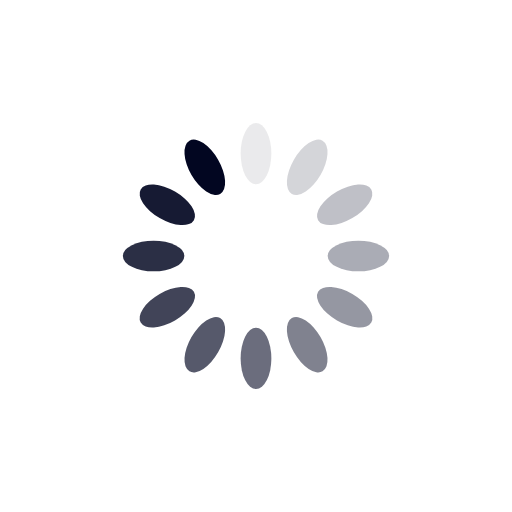
t = 0.00 s
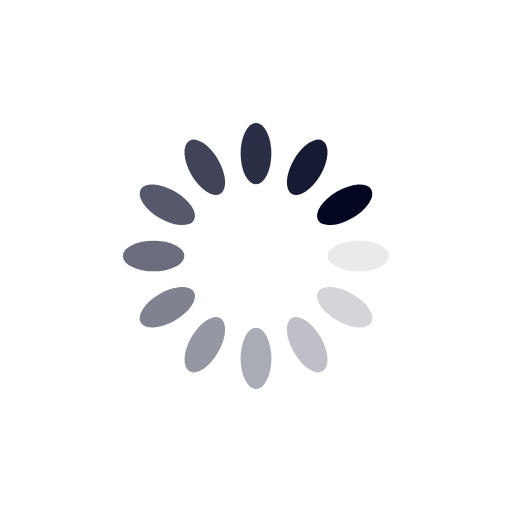
t = 0.25 s
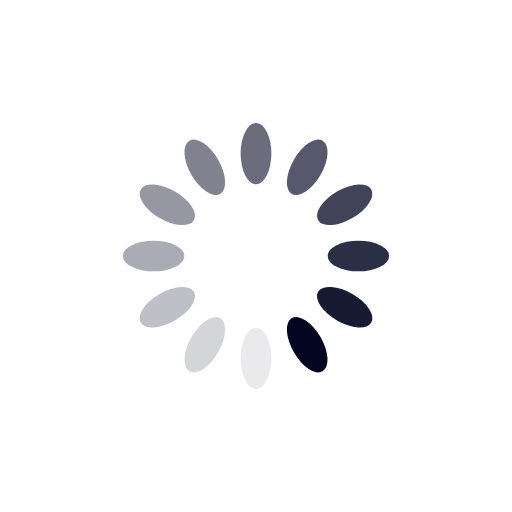
t = 0.50 s
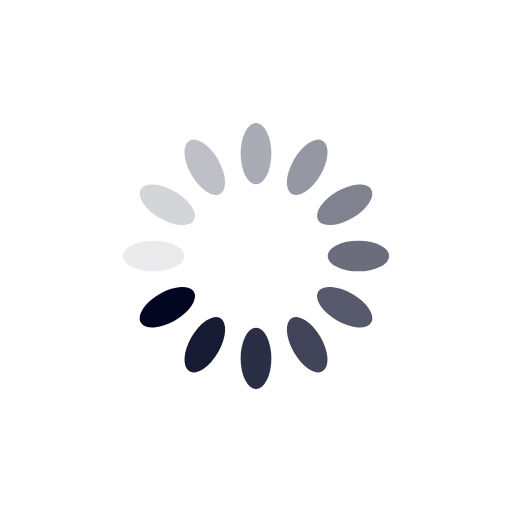
t = 0.75 s

The animated SVG that drew these frames (rendered in a browser with its animation timeline set to each time). Animation: 12 SMIL elements (animate=12); one cycle of 1.00 s, repeats indefinitely.

<svg xmlns="http://www.w3.org/2000/svg" xmlns:xlink="http://www.w3.org/1999/xlink" style="margin:auto;background:#fff;display:block;" width="200px" height="200px" viewBox="0 0 100 100" preserveAspectRatio="xMidYMid">
<g transform="rotate(0 50 50)">
  <rect x="47" y="24" rx="3" ry="6" width="6" height="12" fill="#020621">
    <animate attributeName="opacity" values="1;0" keyTimes="0;1" dur="1s" begin="-0.9166666666666666s" repeatCount="indefinite"></animate>
  </rect>
</g><g transform="rotate(30 50 50)">
  <rect x="47" y="24" rx="3" ry="6" width="6" height="12" fill="#020621">
    <animate attributeName="opacity" values="1;0" keyTimes="0;1" dur="1s" begin="-0.8333333333333334s" repeatCount="indefinite"></animate>
  </rect>
</g><g transform="rotate(60 50 50)">
  <rect x="47" y="24" rx="3" ry="6" width="6" height="12" fill="#020621">
    <animate attributeName="opacity" values="1;0" keyTimes="0;1" dur="1s" begin="-0.75s" repeatCount="indefinite"></animate>
  </rect>
</g><g transform="rotate(90 50 50)">
  <rect x="47" y="24" rx="3" ry="6" width="6" height="12" fill="#020621">
    <animate attributeName="opacity" values="1;0" keyTimes="0;1" dur="1s" begin="-0.6666666666666666s" repeatCount="indefinite"></animate>
  </rect>
</g><g transform="rotate(120 50 50)">
  <rect x="47" y="24" rx="3" ry="6" width="6" height="12" fill="#020621">
    <animate attributeName="opacity" values="1;0" keyTimes="0;1" dur="1s" begin="-0.5833333333333334s" repeatCount="indefinite"></animate>
  </rect>
</g><g transform="rotate(150 50 50)">
  <rect x="47" y="24" rx="3" ry="6" width="6" height="12" fill="#020621">
    <animate attributeName="opacity" values="1;0" keyTimes="0;1" dur="1s" begin="-0.5s" repeatCount="indefinite"></animate>
  </rect>
</g><g transform="rotate(180 50 50)">
  <rect x="47" y="24" rx="3" ry="6" width="6" height="12" fill="#020621">
    <animate attributeName="opacity" values="1;0" keyTimes="0;1" dur="1s" begin="-0.4166666666666667s" repeatCount="indefinite"></animate>
  </rect>
</g><g transform="rotate(210 50 50)">
  <rect x="47" y="24" rx="3" ry="6" width="6" height="12" fill="#020621">
    <animate attributeName="opacity" values="1;0" keyTimes="0;1" dur="1s" begin="-0.3333333333333333s" repeatCount="indefinite"></animate>
  </rect>
</g><g transform="rotate(240 50 50)">
  <rect x="47" y="24" rx="3" ry="6" width="6" height="12" fill="#020621">
    <animate attributeName="opacity" values="1;0" keyTimes="0;1" dur="1s" begin="-0.25s" repeatCount="indefinite"></animate>
  </rect>
</g><g transform="rotate(270 50 50)">
  <rect x="47" y="24" rx="3" ry="6" width="6" height="12" fill="#020621">
    <animate attributeName="opacity" values="1;0" keyTimes="0;1" dur="1s" begin="-0.16666666666666666s" repeatCount="indefinite"></animate>
  </rect>
</g><g transform="rotate(300 50 50)">
  <rect x="47" y="24" rx="3" ry="6" width="6" height="12" fill="#020621">
    <animate attributeName="opacity" values="1;0" keyTimes="0;1" dur="1s" begin="-0.08333333333333333s" repeatCount="indefinite"></animate>
  </rect>
</g><g transform="rotate(330 50 50)">
  <rect x="47" y="24" rx="3" ry="6" width="6" height="12" fill="#020621">
    <animate attributeName="opacity" values="1;0" keyTimes="0;1" dur="1s" begin="0s" repeatCount="indefinite"></animate>
  </rect>
</g>
</svg>
